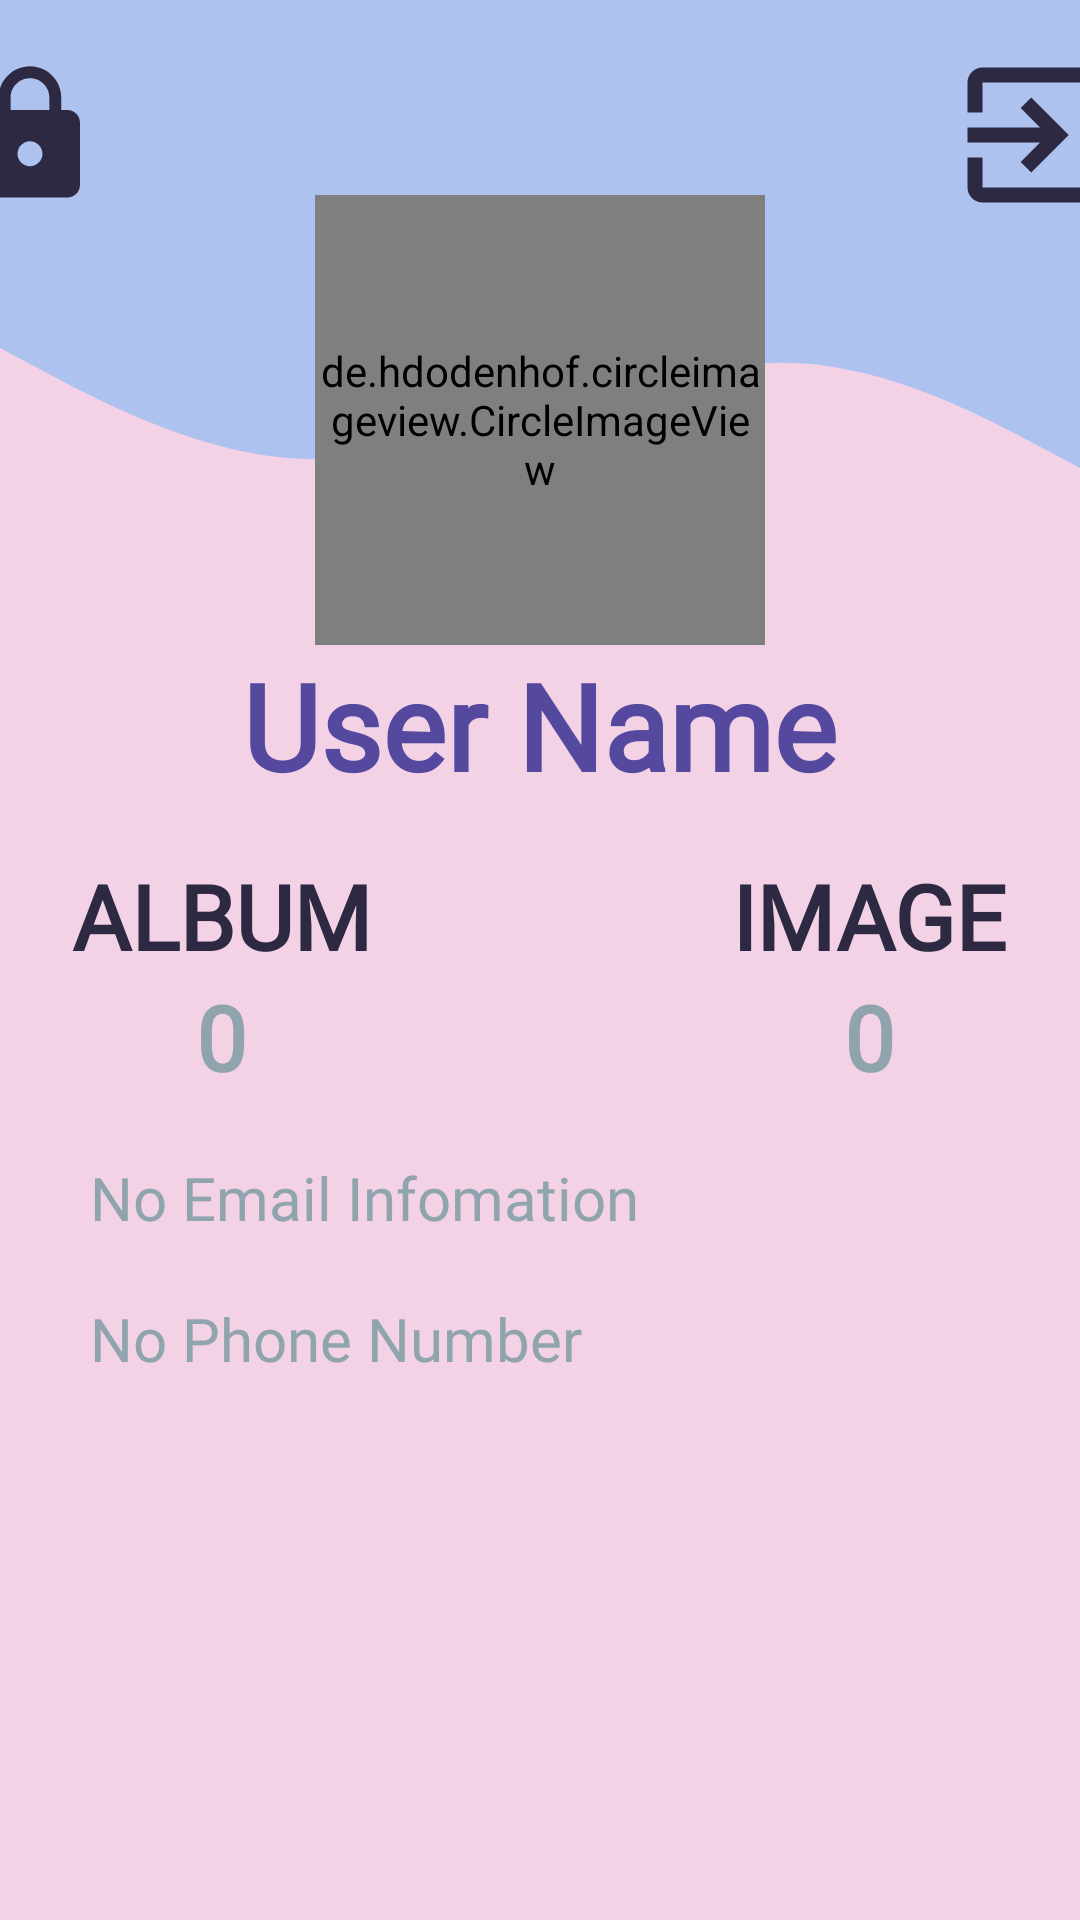

This screen was rendered from an Android layout file. Write that file and the resources it references.
<!-- AndroidManifest.xml: application theme AppTheme1 -->
<!-- res/layout/fragment_user.xml -->
<?xml version="1.0" encoding="utf-8"?>
<androidx.constraintlayout.widget.ConstraintLayout
    xmlns:android="http://schemas.android.com/apk/res/android"
    xmlns:app="http://schemas.android.com/apk/res-auto"
    xmlns:tools="http://schemas.android.com/tools"
    android:layout_width="match_parent"
    android:layout_height="match_parent"
    android:background="@color/colorUserPink1"
    app:layout_constraintTop_toTopOf="parent"
    app:layout_constraintStart_toStartOf="parent"
    app:layout_constraintBottom_toBottomOf="parent"
    app:layout_constraintEnd_toEndOf="parent"
    tools:context=".fragment.UserFragment">
        <View
            android:id="@+id/view"
            android:layout_width="match_parent"
            android:layout_height="100dp"
            android:background="@color/colorUserBlue2"
            tools:ignore="MissingConstraints" />
        <ImageView
            android:layout_width="match_parent"
            android:layout_height="100dp"
            android:layout_below="@+id/view"
            app:layout_constraintTop_toBottomOf="@+id/view"
            android:scaleType="fitStart"
            android:src="@drawable/ic_bg_wave_header2"
            tools:layout_editor_absoluteX="0dp"
            tools:layout_editor_absoluteY="240dp"
            tools:ignore="MissingConstraints" />
    <LinearLayout
        android:layout_width="match_parent"
        android:layout_height="wrap_content"
        android:gravity="center"
        tools:ignore="MissingConstraints">
        <Button
            android:id="@+id/change_pin"
            android:layout_width="50dp"
            android:layout_height="50dp"
            android:layout_marginTop="10dp"
            android:layout_marginRight="140dp"
            android:background="@drawable/ic_baseline_lock_24"
            />
        <Button
            android:id="@+id/bt_logOut"
            android:layout_width="60dp"
            android:layout_height="60dp"
            android:layout_marginTop="10dp"
            android:layout_marginLeft="140dp"
            android:background="@drawable/ic_baseline_exit_to_app"
            />
    </LinearLayout>
    <LinearLayout
            android:id="@+id/header"
            android:layout_width="match_parent"
            android:layout_height="match_parent"
            android:orientation="vertical">
            <LinearLayout
                android:layout_width="match_parent"
                android:layout_height="210dp"
                android:layout_marginTop="65dp"
                android:gravity="center"
                android:orientation="vertical"
                tools:ignore="MissingConstraints">

                <de.hdodenhof.circleimageview.CircleImageView
                    app:civ_border_width="2dp"
                    app:civ_border_color="@color/white"
                    android:id="@+id/imgbt_user_avatar"
                    android:layout_width="150dp"
                    android:layout_height="150dp"
                    android:scaleType="centerCrop"/>

                <TextView
                    android:id="@+id/tv_user_name"
                    android:layout_width="wrap_content"
                    android:layout_height="60dp"
                    android:layout_gravity="center"
                    android:fontFamily="@font/josefinsans_semibold"
                    android:text="User Name"
                    android:textAllCaps="false"
                    android:textColor="@color/colorUserPurple"
                    android:textSize="40sp"
                    android:textStyle="bold" />
            </LinearLayout>

            <LinearLayout
                android:layout_width="wrap_content"
                android:layout_height="wrap_content"
                android:layout_marginTop="10dp"
                android:layout_gravity="center"
                android:gravity="center"
                android:orientation="horizontal">

                <LinearLayout
                    android:layout_width="wrap_content"
                    android:layout_height="wrap_content"
                    android:gravity="center"
                    android:orientation="vertical">

                    <TextView
                        android:layout_width="wrap_content"
                        android:layout_height="wrap_content"
                        android:fontFamily="@font/caveatbrush_regular"
                        android:text="Album"
                        android:textAllCaps="true"
                        android:textColor="@color/colorUserBlack1"
                        android:textSize="30sp"
                        android:textStyle="bold" />

                    <TextView
                        android:id="@+id/tv_num_album"
                        android:layout_width="wrap_content"
                        android:layout_height="wrap_content"
                        android:fontFamily="@font/caveatbrush_regular"
                        android:hint="0"
                        android:textColor="@color/colorUserBlack1"
                        android:textColorHint="@color/colorBlueGrey"
                        android:textSize="30sp"
                        android:textStyle="bold" />
                </LinearLayout>

                <LinearLayout
                    android:layout_width="wrap_content"
                    android:layout_height="wrap_content"
                    android:layout_marginLeft="120dp"
                    android:gravity="center"
                    android:orientation="vertical">

                    <TextView
                        android:layout_width="wrap_content"
                        android:layout_height="wrap_content"
                        android:fontFamily="@font/caveatbrush_regular"
                        android:text="Image"
                        android:textAllCaps="true"
                        android:textColor="@color/colorUserBlack1"
                        android:textSize="30sp"
                        android:textStyle="bold" />

                    <TextView
                        android:id="@+id/tv_num_image"
                        android:layout_width="wrap_content"
                        android:layout_height="wrap_content"
                        android:fontFamily="@font/caveatbrush_regular"
                        android:hint="0"
                        android:textColor="@color/colorUserBlack1"
                        android:textColorHint="@color/colorBlueGrey"
                        android:textSize="30sp"
                        android:textStyle="bold" />
                </LinearLayout>
            </LinearLayout>

            <TextView
                android:gravity="center_vertical"
                android:id="@+id/tv_user_mail"
                android:layout_width="wrap_content"
                android:layout_height="wrap_content"
                android:layout_marginLeft="30dp"
                android:layout_marginTop="20dp"
                android:drawablePadding="10dp"
                android:drawableTint="@color/colorUserBlack1"
                android:fontFamily="@font/latoregular"
                android:hint="No Email Infomation"
                android:textAppearance="@style/TextAppearance.AppCompat.Body1"
                android:textColor="@color/colorUserBlack"
                android:textColorHint="@color/colorBlueGrey"
                android:textSize="20sp"
                app:drawableLeftCompat="@drawable/ic_baseline_mail" />

            <TextView
                android:id="@+id/tv_user_phone"
                android:layout_width="wrap_content"
                android:layout_height="wrap_content"
                android:layout_marginLeft="30dp"
                android:layout_marginTop="20dp"
                android:drawableLeft="@drawable/ic_contact_phone1"
                android:drawablePadding="10dp"
                android:drawableTint="@color/colorUserBlack1"
                android:fontFamily="@font/latoregular"
                android:hint="No Phone Number"
                android:textColor="@color/colorUserBlack"
                android:textColorHint="@color/colorBlueGrey"
                android:textSize="20sp"
                android:inputType="phone"/>
    </LinearLayout>
</androidx.constraintlayout.widget.ConstraintLayout>
<!-- resources referenced by this layout -->
<resources>
  <color name="colorBlueGrey">#90A4AE</color>
  <color name="colorUserBlack">#1D2433</color>
  <color name="colorUserBlack1">#2d2942</color>
  <color name="colorUserBlue2">#ADC2ee</color>
  <color name="colorUserPink1">#f3d2e6</color>
  <color name="colorUserPurple">#54499e</color>
  <color name="white">#FFFFFF</color>
  <!-- drawable ic_baseline_exit_to_app (drawable) -->
  <vector android:height="24dp" android:tint="@color/colorUserBlack1"
      android:viewportHeight="24" android:viewportWidth="24"
      android:width="24dp" xmlns:android="http://schemas.android.com/apk/res/android">
      <path android:fillColor="@android:color/white" android:pathData="M10.09,15.59L11.5,17l5,-5 -5,-5 -1.41,1.41L12.67,11H3v2h9.67l-2.58,2.59zM19,3H5c-1.11,0 -2,0.9 -2,2v4h2V5h14v14H5v-4H3v4c0,1.1 0.89,2 2,2h14c1.1,0 2,-0.9 2,-2V5c0,-1.1 -0.9,-2 -2,-2z"/>
  </vector>
  <!-- drawable ic_baseline_lock_24 (drawable) -->
  <vector xmlns:android="http://schemas.android.com/apk/res/android"
      android:width="24dp"
      android:height="24dp"
      android:viewportWidth="24"
      android:viewportHeight="24"
      android:tint="@color/colorUserBlack1">
    <path
        android:fillColor="@android:color/white"
        android:pathData="M18,8h-1L17,6c0,-2.76 -2.24,-5 -5,-5S7,3.24 7,6v2L6,8c-1.1,0 -2,0.9 -2,2v10c0,1.1 0.9,2 2,2h12c1.1,0 2,-0.9 2,-2L20,10c0,-1.1 -0.9,-2 -2,-2zM12,17c-1.1,0 -2,-0.9 -2,-2s0.9,-2 2,-2 2,0.9 2,2 -0.9,2 -2,2zM15.1,8L8.9,8L8.9,6c0,-1.71 1.39,-3.1 3.1,-3.1 1.71,0 3.1,1.39 3.1,3.1v2z"/>
  </vector>
  <!-- drawable ic_bg_wave_header2 (drawable) -->
  <vector xmlns:android="http://schemas.android.com/apk/res/android"
      android:width="1440dp"
      android:height="320dp"
      android:viewportWidth="1440"
      android:viewportHeight="320">
    <path
        android:pathData="M0,64L60,96C120,128 240,192 360,208C480,224 600,192 720,154.7C840,117 960,75 1080,85.3C1200,96 1320,160 1380,192L1440,224L1440,0L1380,0C1320,0 1200,0 1080,0C960,0 840,0 720,0C600,0 480,0 360,0C240,0 120,0 60,0L0,0Z"
        android:fillColor="#ADC2ee"/>
  </vector>
  <style name="AppTheme1" parent="Theme.AppCompat.Light.DarkActionBar">
          
          <item name="colorPrimary">@color/colorPrimary</item>
          <item name="colorPrimaryDark">@color/colorPrimaryDark</item>
          <item name="colorAccent">@color/colorAccent</item>
      </style>
  <color name="colorPrimary">#FFC0EF</color>
  <color name="colorPrimaryDark">#D079FF</color>
  <color name="colorAccent">#94DAEC</color>
</resources>
